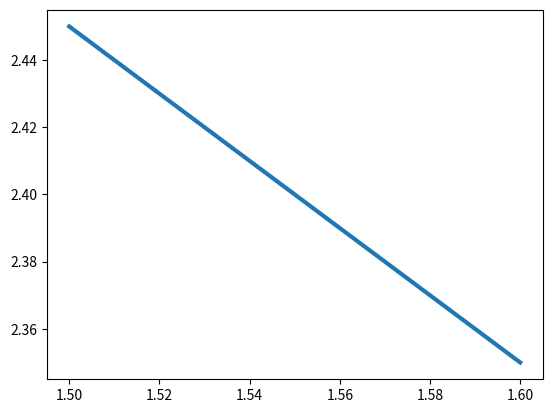
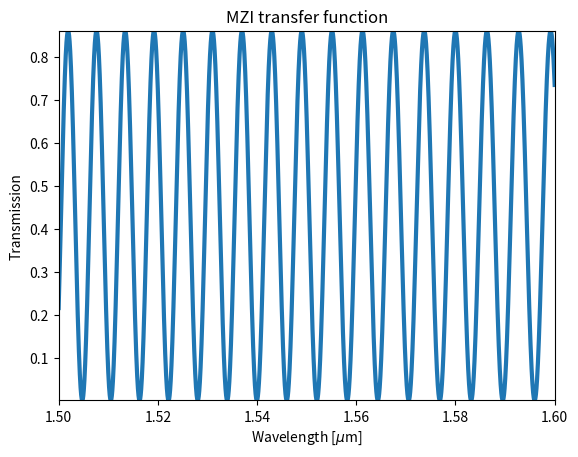
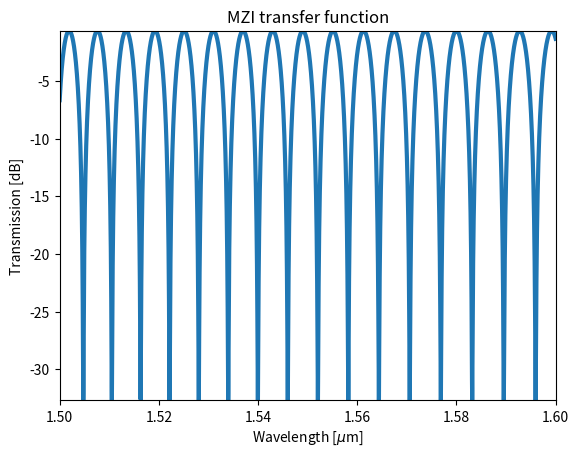

Write Python code to recreate these figures, in order.
# Python 2.7 script
# by Lukas Chrostowski in Matlab
# by Huixu (Chandler) Deng in Python, 2017

from __future__ import print_function # make 'print' compatible in Python 2X and 3X
import matplotlib.pyplot as plt
import numpy as np

# the wavelength range of interest.
lam_min = 1.5  # Units [µm, microns]
lam_max = 1.6
lam_step = 0.01e-3 # wavelength step [microns], Typical minimum step for a tunable laser is 1-10 pm.
lam=np.arange(lam_min, lam_max, lam_step)

# Effective index:
# - as a Taylor expansion around the central wavelength, lam0
lam0 = 1.55
n1=2.4
n2=-1.0
n3=0.0  # these are constants from the waveguide model.

def neff(lam):
    return n1 + n2*(lam-lam0) + n3*(lam-lam0)**2

# plot, and check if this is as expected:
plt.figure()
plt.plot(lam, neff(lam),linewidth=3.0)

# Complex propagation constant
alpha = 1e-3   # propagation loss [micron^-1]; constant

def beta(lam):
    return	2*np.pi*neff(lam)/lam - 1j*alpha/2*np.ones(np.size(lam))
    
# MZI transfer function
def T_MZI(L1, L2, lam):
    return 0.25*np.abs(np.exp(-1j*beta(lam)*L1) + np.exp(-1j*beta(lam)*L2))**2

# plot, and check if this is as expected:
L1=100
L2=200  # Units [µm, microns], variable

plt.figure()
plt.plot(lam, T_MZI(L1, L2, lam), linewidth=3)
plt.xlabel ('Wavelength [$\mu$m]')
plt.ylabel ('Transmission')
plt.autoscale(enable=True, axis='x', tight=True)
plt.autoscale(enable=True, axis='y', tight=True)
plt.title('MZI transfer function')

plt.figure()
T_MZI_dB = 10*np.log10(T_MZI(L1, L2, lam))
plt.plot(lam, T_MZI_dB, linewidth=3)
plt.xlabel ('Wavelength [$\mu$m]')
plt.ylabel ('Transmission [dB]')
plt.autoscale(enable=True, axis='x', tight=True)
plt.autoscale(enable=True, axis='y', tight=True)
plt.title ('MZI transfer function')
